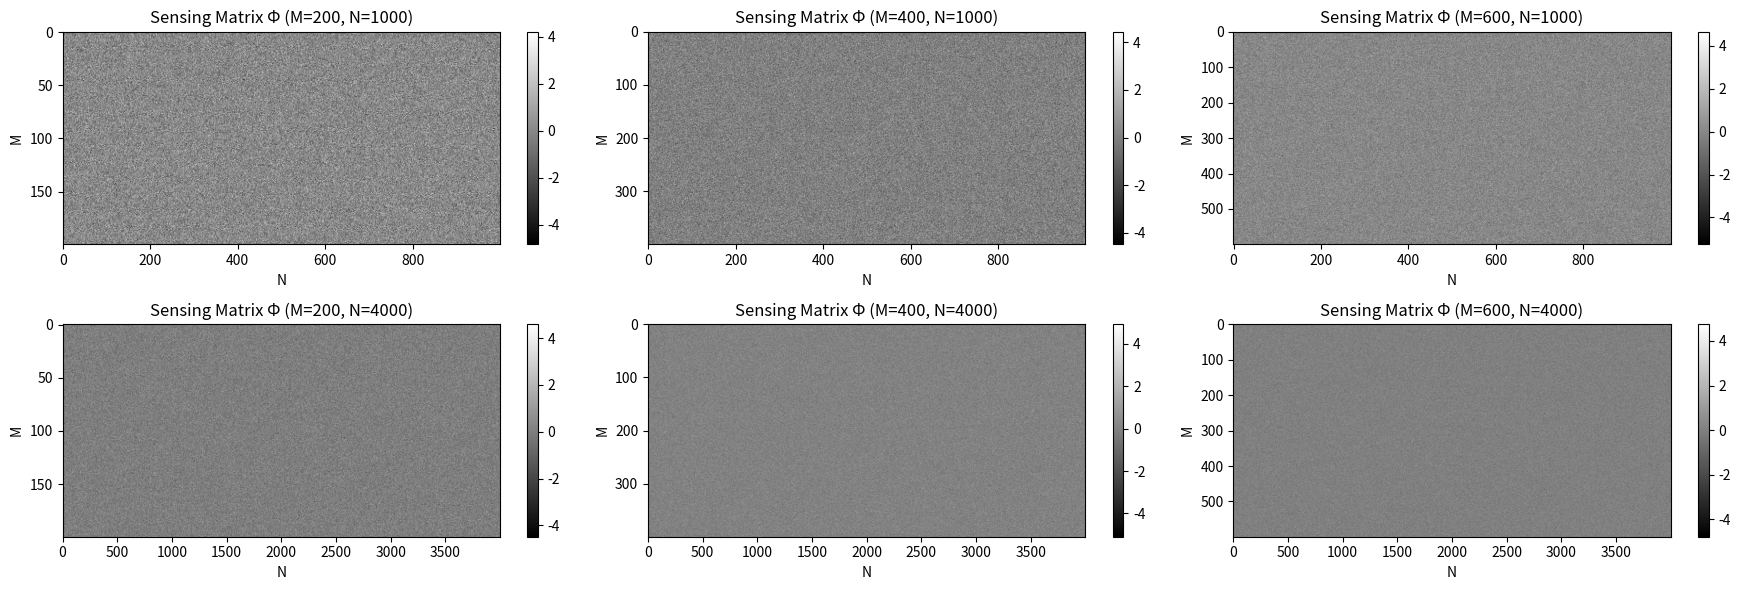

Python code for this plot:
import numpy as np
import matplotlib.pyplot as plt

# Provided values for M and N
M_values = [200, 400, 600]
N_values = [1000, 4000]

# Plotting the sensing matrices Φ for different values of M and N as grey level matrices
plt.figure(figsize=(18, 6))

for i, N in enumerate(N_values):
    for j, M in enumerate(M_values):
        # Create the sensing matrix
        Phi = np.random.normal(0, 1, (M, N))

        # Plotting
        plt.subplot(len(N_values), len(M_values), i * len(M_values) + j + 1)
        plt.imshow(Phi, cmap='gray', aspect='auto')
        plt.colorbar()
        plt.title(f'Sensing Matrix Φ (M={M}, N={N})')
        plt.xlabel('N')
        plt.ylabel('M')

plt.tight_layout()

# Saving the figure to a file
plt.savefig('sensing_matrices.png')

# Show the plot
plt.show()
